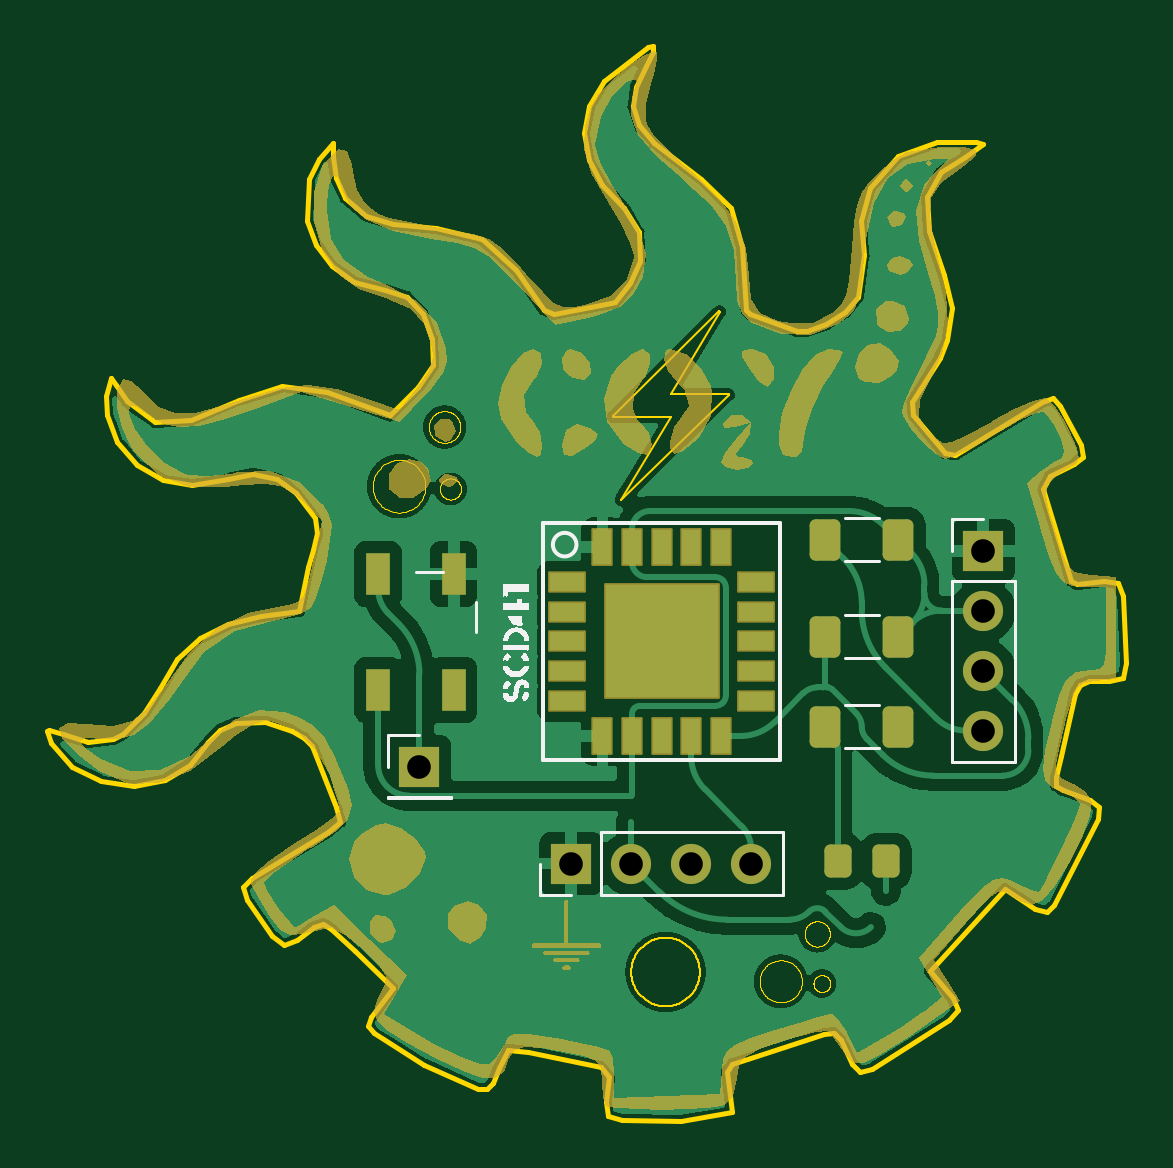
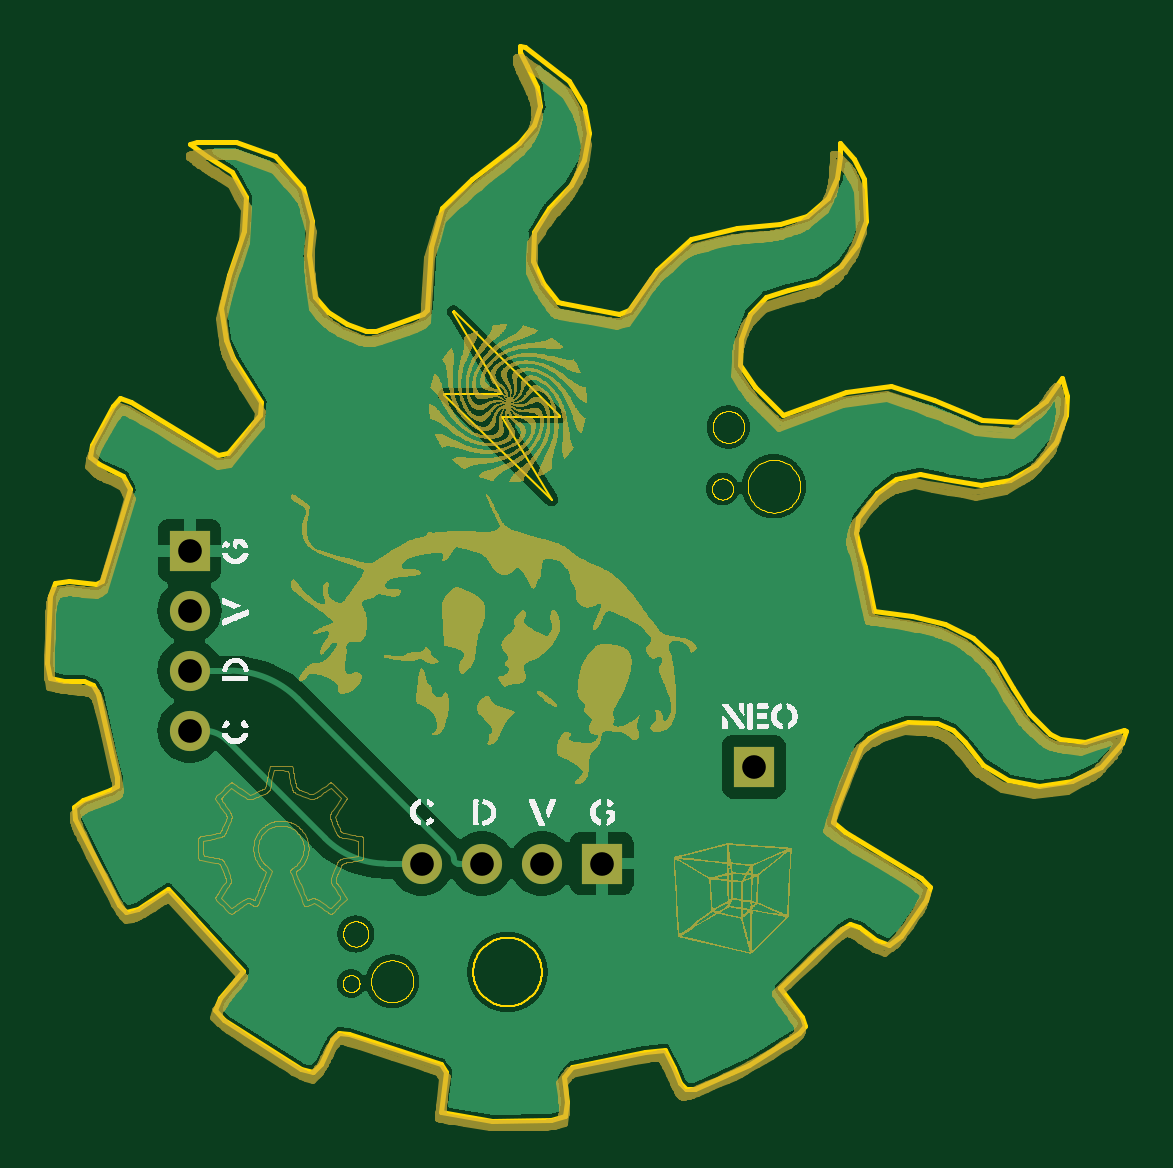
Circuit board: 8 layer files. Board 45.7 x 45.5 mm.
- bottom_copper: CO2Y-brkout-B_Cu.gbr (254196 bytes)
- bottom_mask: CO2Y-brkout-B_Mask.gbr (536493 bytes)
- bottom_silk: CO2Y-brkout-B_Silkscreen.gbr (138079 bytes)
- outline: CO2Y-brkout-Edge_Cuts.gbr (37895 bytes)
- top_copper: CO2Y-brkout-F_Cu.gbr (264405 bytes)
- top_mask: CO2Y-brkout-F_Mask.gbr (28879 bytes)
- top_silk: CO2Y-brkout-F_Silkscreen.gbr (45636 bytes)
- drill: CO2Y-brkout.drl (458 bytes)

=== bottom_copper: CO2Y-brkout-B_Cu.gbr (254196 bytes, source omitted) ===
=== bottom_mask: CO2Y-brkout-B_Mask.gbr (536493 bytes, source omitted) ===
=== bottom_silk: CO2Y-brkout-B_Silkscreen.gbr (138079 bytes, source omitted) ===
=== outline: CO2Y-brkout-Edge_Cuts.gbr (37895 bytes, source omitted) ===
=== top_copper: CO2Y-brkout-F_Cu.gbr (264405 bytes, source omitted) ===
=== top_mask: CO2Y-brkout-F_Mask.gbr (28879 bytes, source omitted) ===
=== top_silk: CO2Y-brkout-F_Silkscreen.gbr (45636 bytes, source omitted) ===
=== drill: CO2Y-brkout.drl ===
M48
; DRILL file {KiCad 7.0.8} date 2024 March 19, Tuesday 09:57:49
; FORMAT={-:-/ absolute / inch / decimal}
; #@! TF.CreationDate,2024-03-19T09:57:49+01:00
; #@! TF.GenerationSoftware,Kicad,Pcbnew,7.0.8
; #@! TF.FileFunction,MixedPlating,1,2
FMAT,2
INCH
; #@! TA.AperFunction,Plated,PTH,ComponentDrill
T1C0.0394
%
G90
G05
T1
X5.25Y-3.24
X5.5031Y-3.4016
X5.6031Y-3.4016
X5.7031Y-3.4016
X5.8031Y-3.4016
X6.19Y-2.88
X6.19Y-2.98
X6.19Y-3.08
X6.19Y-3.18
T0
M30

